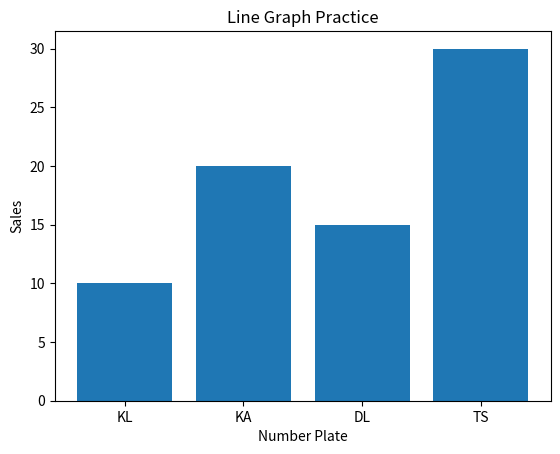

The script that saved this image:
import matplotlib.pyplot as plt
x=['KL','KA','DL','TS']
y=[10,20,15,30]
plt.bar(x,y)
plt.title('Line Graph Practice')
plt.xlabel('Number Plate')
plt.ylabel('Sales')
plt.show()
